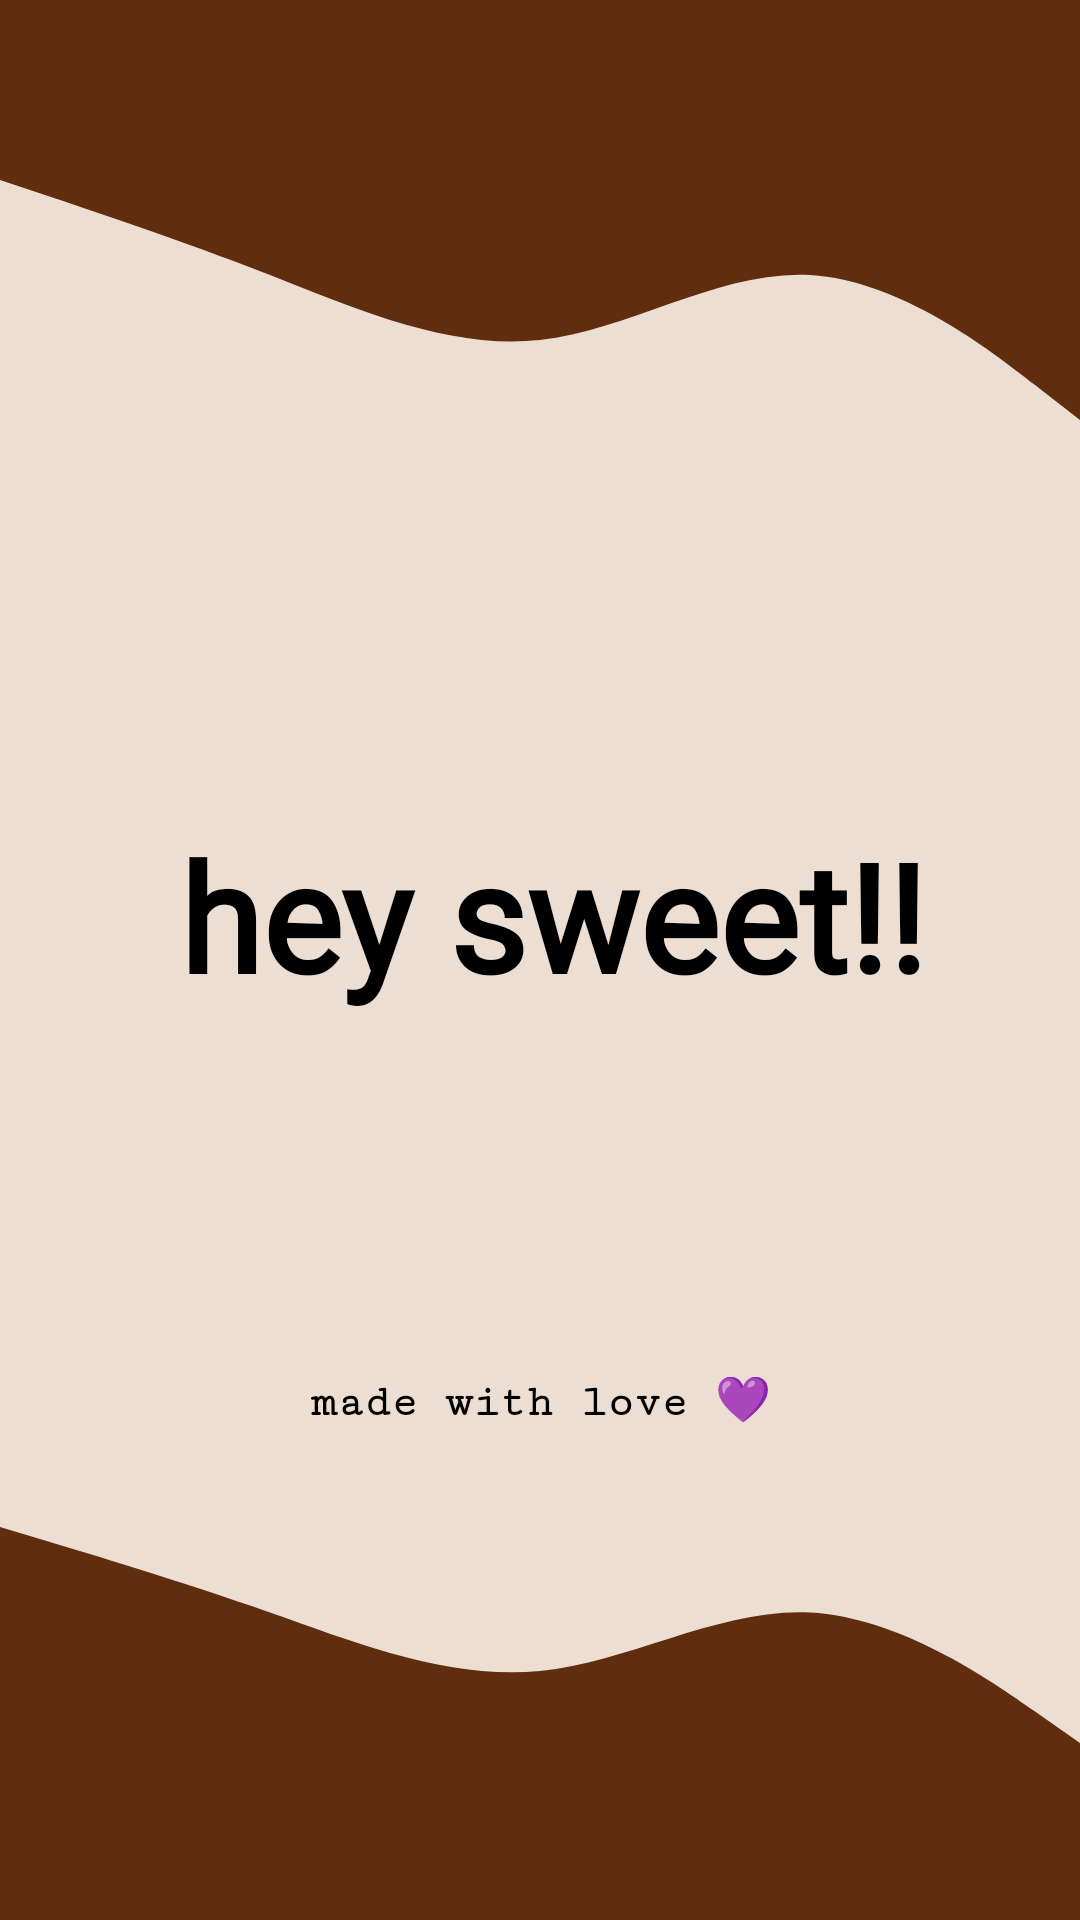

This screen was rendered from an Android layout file. Write that file and the resources it references.
<!-- AndroidManifest.xml: application theme Theme.Culturalwords -->
<!-- res/layout/activity_splash.xml -->
<?xml version="1.0" encoding="utf-8"?>
<androidx.constraintlayout.widget.ConstraintLayout xmlns:android="http://schemas.android.com/apk/res/android"
    xmlns:app="http://schemas.android.com/apk/res-auto"
    xmlns:tools="http://schemas.android.com/tools"
    android:layout_width="match_parent"
    android:layout_height="match_parent"
    android:background="@color/brownLight"
    tools:context=".SplashActivity">
    <View
        android:id="@+id/view5"
        android:layout_width="0dp"
        android:layout_height="90dp"
        android:background="@drawable/ic_wave__5_"
        app:layout_constraintBottom_toTopOf="@+id/view4"
        app:layout_constraintEnd_toEndOf="parent"
        app:layout_constraintStart_toStartOf="parent" />

    <View
        android:id="@+id/view4"
        android:layout_width="0dp"
        android:layout_height="50dp"
        android:background="@color/brownDark"
        app:layout_constraintBottom_toBottomOf="parent"
        app:layout_constraintEnd_toEndOf="parent"
        app:layout_constraintStart_toStartOf="parent" />

    <View
        android:id="@+id/view_top"
        android:layout_width="0dp"
        android:layout_height="50dp"
        android:background="@color/brownDark"
        app:layout_constraintEnd_toEndOf="parent"
        app:layout_constraintStart_toStartOf="parent"
        app:layout_constraintTop_toTopOf="parent" />

    <View
        android:id="@+id/view2"
        android:layout_width="0dp"
        android:layout_height="100dp"
        android:background="@drawable/ic_wave__4_"
        app:layout_constraintEnd_toEndOf="parent"
        app:layout_constraintStart_toStartOf="parent"
        app:layout_constraintTop_toBottomOf="@+id/view_top" />

    <TextView
        android:id="@+id/textView4"
        android:layout_width="wrap_content"
        android:layout_height="wrap_content"
        android:layout_marginStart="181dp"
        android:layout_marginEnd="173dp"
        android:layout_marginBottom="80dp"
        android:fontFamily="@font/berkshire_swash"
        android:gravity="center"
        android:text="hey sweet!!"
        android:textColor="@color/black"
        android:textSize="50sp"
        android:textStyle="bold"
        app:layout_constraintBottom_toBottomOf="parent"
        app:layout_constraintEnd_toEndOf="parent"
        app:layout_constraintStart_toStartOf="parent"
        app:layout_constraintTop_toBottomOf="@+id/view_top" />

    <TextView
        android:id="@+id/textView3"
        android:layout_width="wrap_content"
        android:layout_height="wrap_content"
        android:layout_marginBottom="24dp"
        android:fontFamily="serif-monospace"
        android:gravity="center"
        android:text="made with love 💜"
        android:textColor="@color/black"
        android:textSize="15sp"
        android:textStyle="bold"
        app:layout_constraintBottom_toTopOf="@+id/view5"
        app:layout_constraintEnd_toEndOf="parent"
        app:layout_constraintStart_toStartOf="parent" />
</androidx.constraintlayout.widget.ConstraintLayout>
<!-- resources referenced by this layout -->
<resources>
  <color name="black">#FF000000</color>
  <color name="brownDark">#602e0f</color>
  <color name="brownLight">#ecded3</color>
  <!-- drawable ic_wave__4_ (drawable) -->
  <vector android:autoMirrored="true" android:height="320dp"
      android:viewportHeight="320" android:viewportWidth="1440"
      android:width="1440dp" xmlns:android="http://schemas.android.com/apk/res/android">
      <path android:fillColor="#602e0f" android:pathData="M0,32L60,48C120,64 240,96 360,133.3C480,171 600,213 720,202.7C840,192 960,128 1080,133.3C1200,139 1320,213 1380,250.7L1440,288L1440,0L1380,0C1320,0 1200,0 1080,0C960,0 840,0 720,0C600,0 480,0 360,0C240,0 120,0 60,0L0,0Z"/>
  </vector>
  <!-- drawable ic_wave__5_ (drawable) -->
  <vector android:autoMirrored="true" android:height="320dp"
      android:viewportHeight="320" android:viewportWidth="1440"
      android:width="1440dp" xmlns:android="http://schemas.android.com/apk/res/android">
      <path android:fillColor="#602e0f" android:pathData="M0,32L60,48C120,64 240,96 360,133.3C480,171 600,213 720,202.7C840,192 960,128 1080,133.3C1200,139 1320,213 1380,250.7L1440,288L1440,320L1380,320C1320,320 1200,320 1080,320C960,320 840,320 720,320C600,320 480,320 360,320C240,320 120,320 60,320L0,320Z"/>
  </vector>
  <style name="Theme.Culturalwords" parent="Theme.AppCompat.DayNight.NoActionBar">
          
          <item name="colorPrimary">@color/purple_500</item>
          <item name="colorPrimaryVariant">@color/purple_700</item>
          <item name="colorOnPrimary">@color/white</item>
          
          <item name="colorSecondary">@color/teal_200</item>
          <item name="colorSecondaryVariant">@color/teal_700</item>
          <item name="colorOnSecondary">@color/black</item>
          
          <item name="android:statusBarColor" tools:targetApi="l">?attr/colorPrimaryVariant</item>
          
  
  
      </style>
  <color name="purple_500">#FF6200EE</color>
  <color name="purple_700">@color/brownDark</color>
  <color name="white">#FFFFFFFF</color>
  <color name="teal_200">#FF03DAC5</color>
  <color name="teal_700">#FF018786</color>
</resources>
